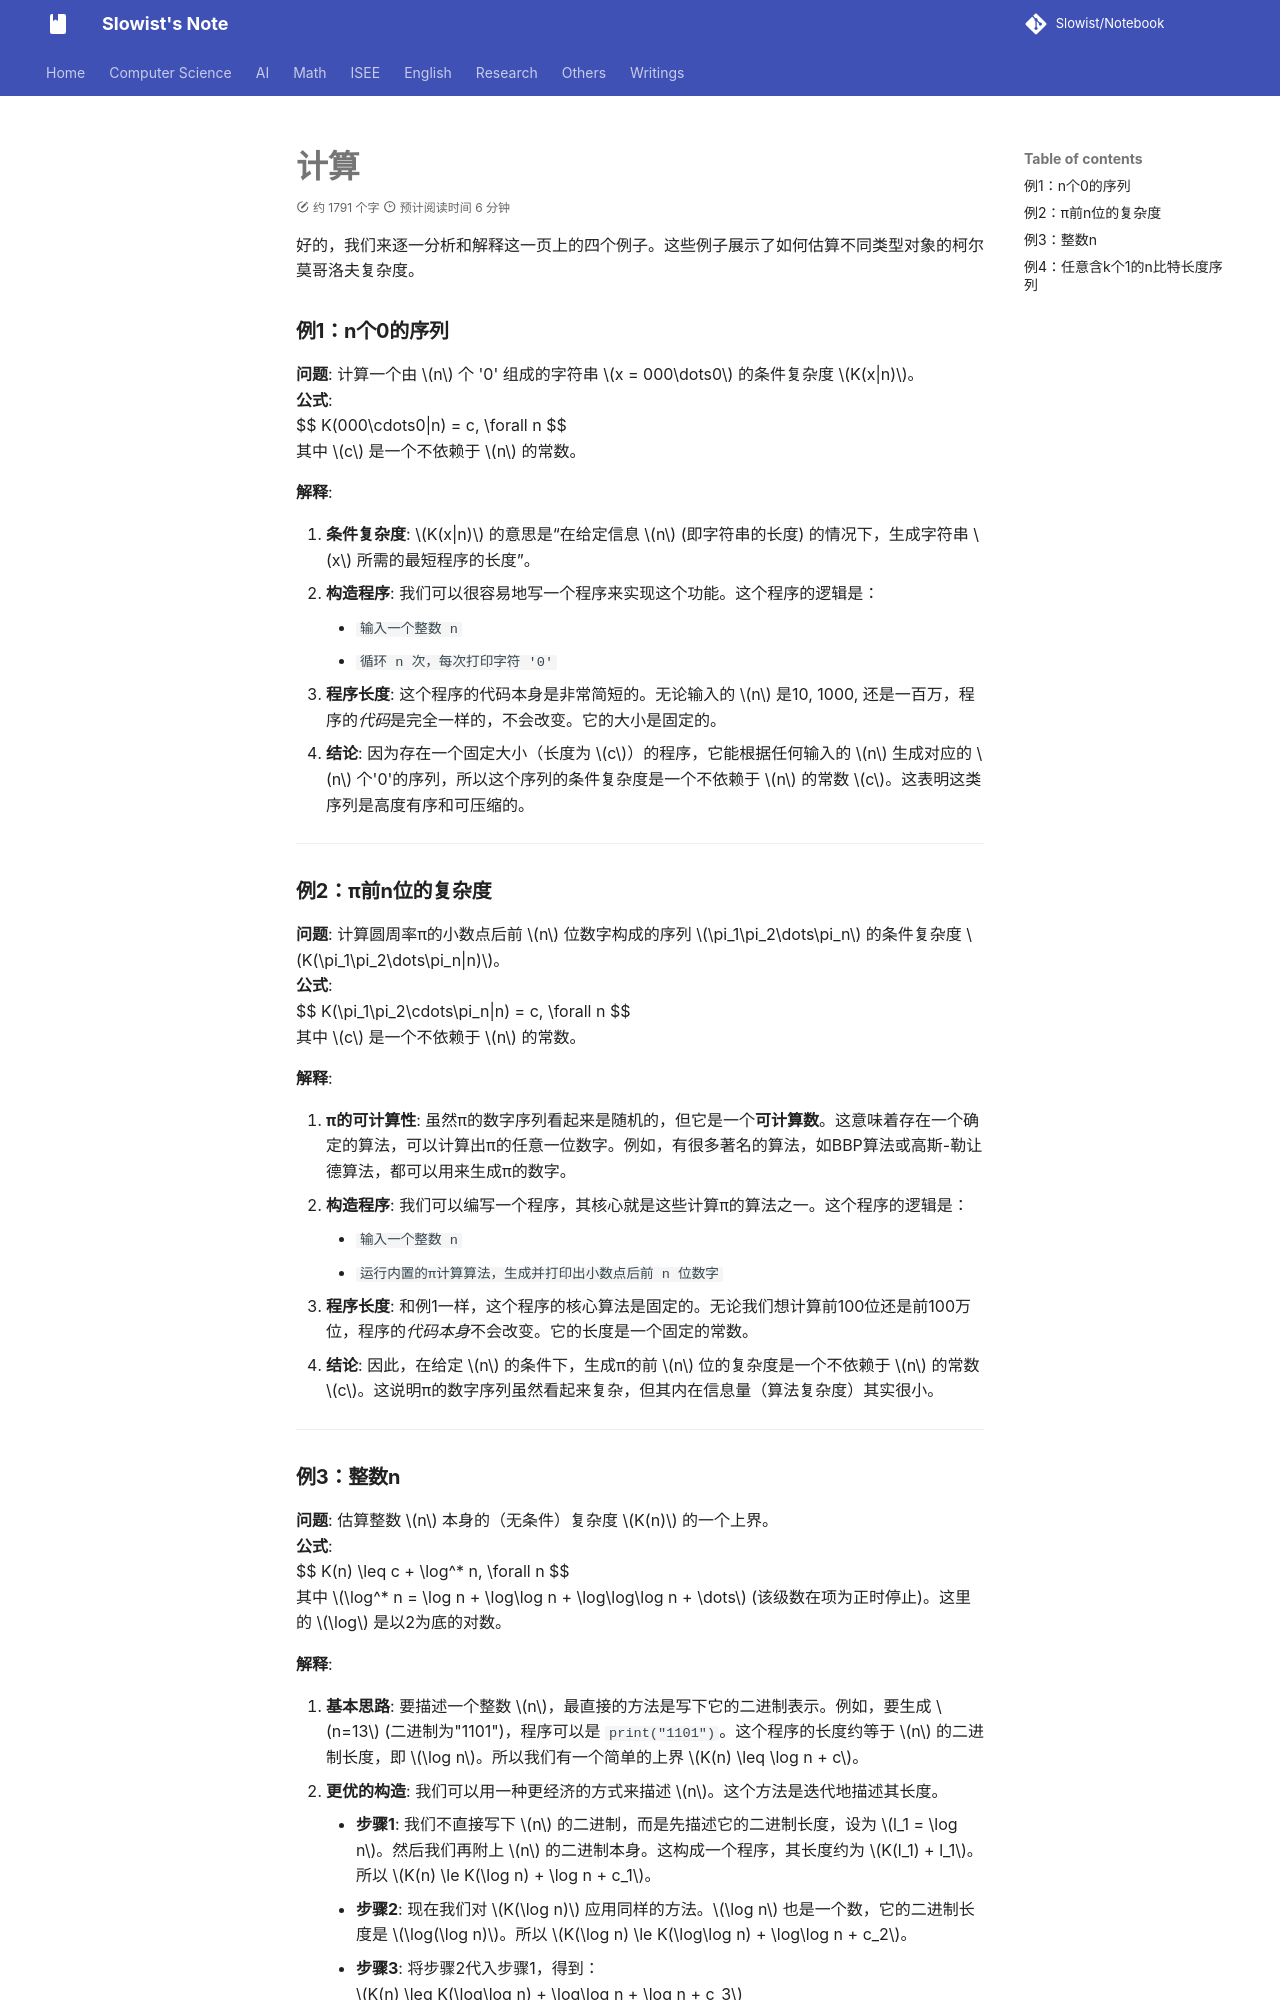

repository: Slowist-Lee/notebook · page: isee/information/计算/index.html · generator: mkdocs

好的，我们来逐一分析和解释这一页上的四个例子。这些例子展示了如何估算不同类型对象的柯尔莫哥洛夫复杂度。

### 例1：n个0的序列

**问题**: 计算一个由 $n$ 个 '0' 组成的字符串 $x = 000\dots0$ 的条件复杂度 $K(x|n)$。
**公式**:
$$ K(000\cdots0|n) = c, \forall n $$
其中 $c$ 是一个不依赖于 $n$ 的常数。

**解释**:
1.  **条件复杂度**: $K(x|n)$ 的意思是“在给定信息 $n$ (即字符串的长度) 的情况下，生成字符串 $x$ 所需的最短程序的长度”。
2.  **构造程序**: 我们可以很容易地写一个程序来实现这个功能。这个程序的逻辑是：
    *   `输入一个整数 n`
    *   `循环 n 次，每次打印字符 '0'`
3.  **程序长度**: 这个程序的代码本身是非常简短的。无论输入的 $n$ 是10, 1000, 还是一百万，程序的*代码*是完全一样的，不会改变。它的大小是固定的。
4.  **结论**: 因为存在一个固定大小（长度为 $c$）的程序，它能根据任何输入的 $n$ 生成对应的 $n$ 个'0'的序列，所以这个序列的条件复杂度是一个不依赖于 $n$ 的常数 $c$。这表明这类序列是高度有序和可压缩的。

---

### 例2：π前n位的复杂度

**问题**: 计算圆周率π的小数点后前 $n$ 位数字构成的序列 $\pi_1\pi_2\dots\pi_n$ 的条件复杂度 $K(\pi_1\pi_2\dots\pi_n|n)$。
**公式**:
$$ K(\pi_1\pi_2\cdots\pi_n|n) = c, \forall n $$
其中 $c$ 是一个不依赖于 $n$ 的常数。

**解释**:
1.  **π的可计算性**: 虽然π的数字序列看起来是随机的，但它是一个**可计算数**。这意味着存在一个确定的算法，可以计算出π的任意一位数字。例如，有很多著名的算法，如BBP算法或高斯-勒让德算法，都可以用来生成π的数字。
2.  **构造程序**: 我们可以编写一个程序，其核心就是这些计算π的算法之一。这个程序的逻辑是：
    *   `输入一个整数 n`
    *   `运行内置的π计算算法，生成并打印出小数点后前 n 位数字`
3.  **程序长度**: 和例1一样，这个程序的核心算法是固定的。无论我们想计算前100位还是前100万位，程序的*代码本身*不会改变。它的长度是一个固定的常数。
4.  **结论**: 因此，在给定 $n$ 的条件下，生成π的前 $n$ 位的复杂度是一个不依赖于 $n$ 的常数 $c$。这说明π的数字序列虽然看起来复杂，但其内在信息量（算法复杂度）其实很小。

---
